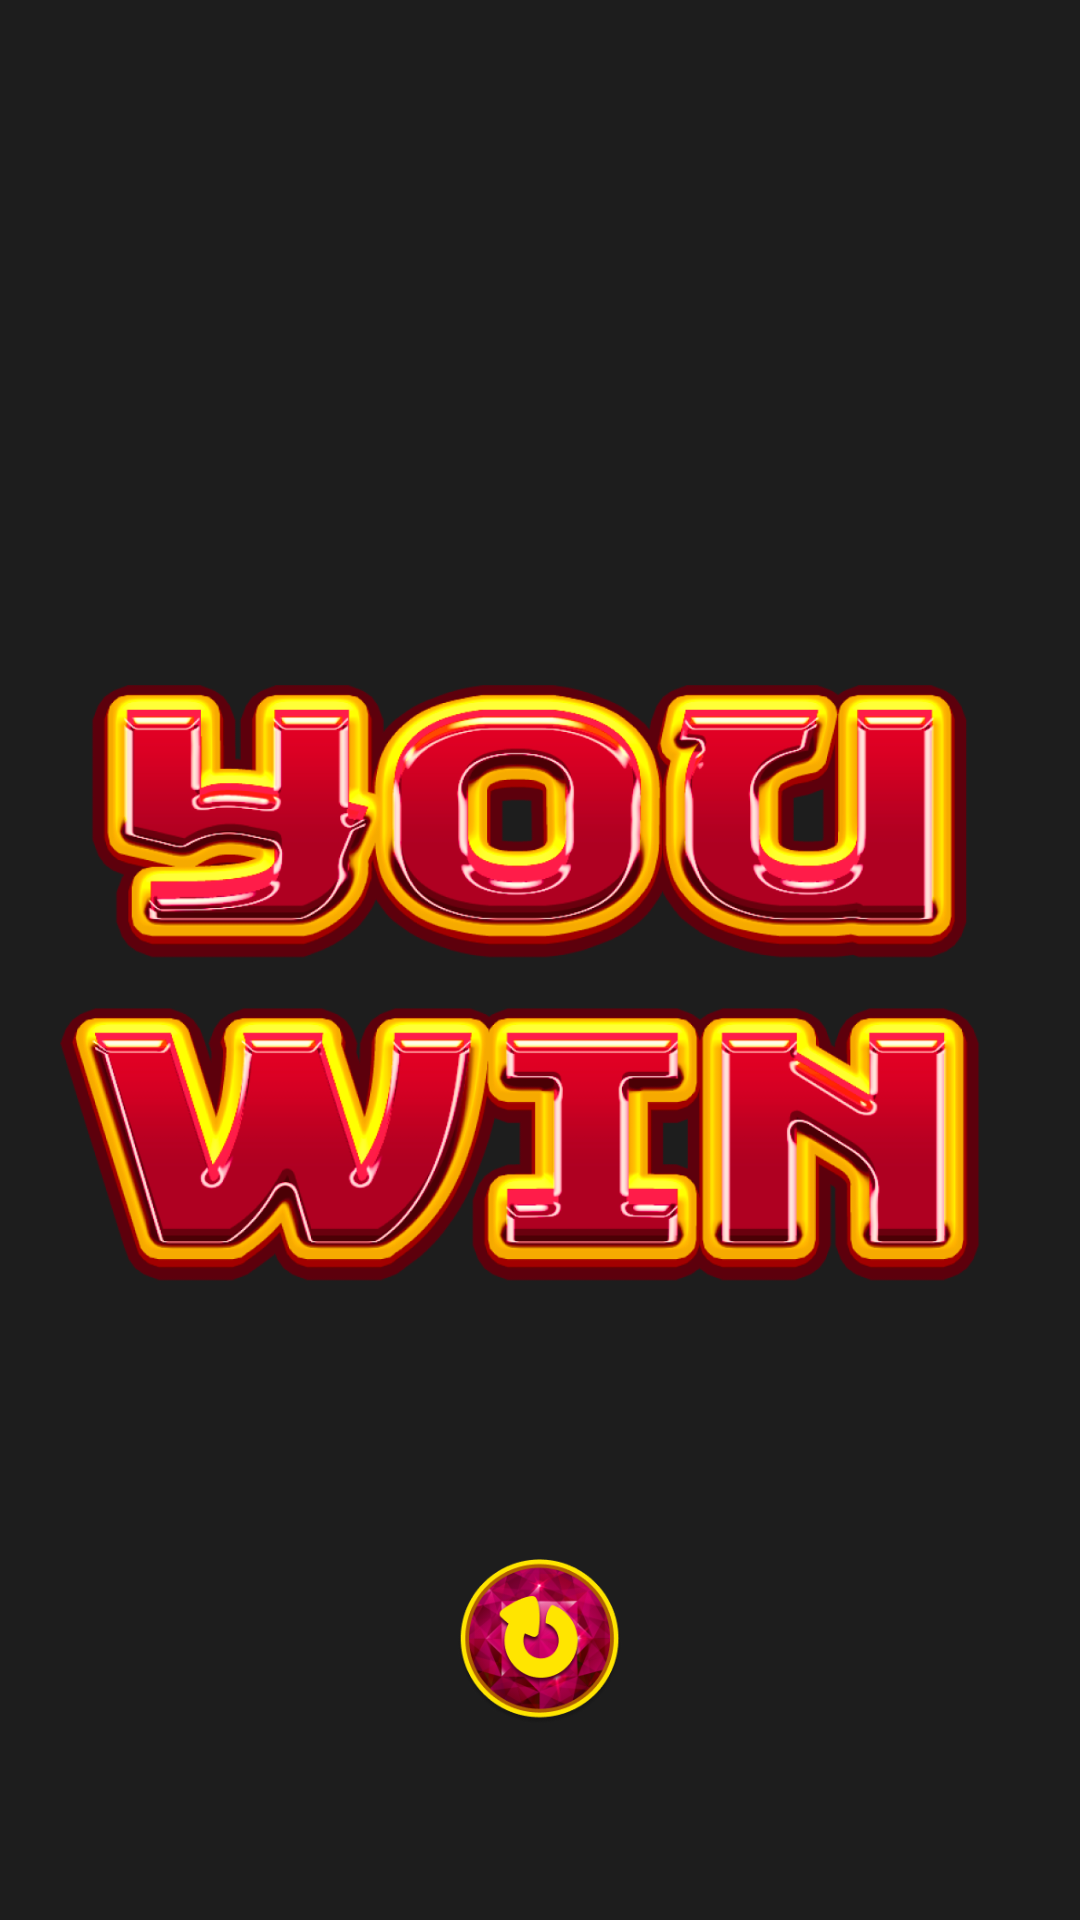

The Android layout XML behind this screen, and the referenced resources:
<!-- AndroidManifest.xml: application theme Theme.AppCompat.NoActionBar -->
<!-- res/layout/fragment_you_win.xml -->
<?xml version="1.0" encoding="utf-8"?>
<androidx.constraintlayout.widget.ConstraintLayout xmlns:android="http://schemas.android.com/apk/res/android"
    android:layout_width="match_parent"
    android:layout_height="match_parent"
    xmlns:app="http://schemas.android.com/apk/res-auto"
    android:background="@color/result_fragment_background">

    <ImageButton
        android:id="@+id/try_again_button"
        android:layout_width="@dimen/options_button_dimen"
        android:layout_height="@dimen/options_button_dimen"
        android:scaleType="fitXY"
        android:background="@android:color/transparent"
        android:src="@drawable/again_button"
        app:layout_constraintStart_toStartOf="parent"
        app:layout_constraintEnd_toEndOf="parent"
        app:layout_constraintBottom_toBottomOf="parent"
        android:layout_marginBottom="65dp"
        />

    <ImageView
        android:layout_width="wrap_content"
        android:layout_height="620.4dp"
        android:layout_marginTop="-16dp"
        android:adjustViewBounds="true"
        android:scaleType="centerCrop"
        android:src="@drawable/light"
        app:layout_constraintEnd_toEndOf="parent"
        app:layout_constraintStart_toStartOf="parent"
        app:layout_constraintTop_toTopOf="parent" />

    <ImageView
        android:layout_width="481dp"
        android:layout_height="443dp"
        android:adjustViewBounds="true"
        android:src="@drawable/sparkle_fireworks"
        app:layout_constraintTop_toTopOf="parent"
        app:layout_constraintEnd_toEndOf="parent"
        android:layout_marginEnd="40dp"
        />

    <ImageView
        android:layout_width="481dp"
        android:layout_height="443dp"
        android:adjustViewBounds="true"
        android:src="@drawable/sparkle_fireworks"
        app:layout_constraintTop_toTopOf="parent"
        app:layout_constraintStart_toStartOf="parent"
        android:layout_marginStart="40dp"
        android:layout_marginTop="351dp"
        />

    <ImageView
        android:layout_width="match_parent"
        android:layout_height="wrap_content"
        android:adjustViewBounds="true"
        android:src="@drawable/you_win_text"
        app:layout_constraintTop_toTopOf="parent"
        android:layout_marginHorizontal="3dp"
        android:layout_marginTop="205dp"/>

</androidx.constraintlayout.widget.ConstraintLayout>
<!-- resources referenced by this layout -->
<resources>
  <color name="result_fragment_background">#65000000</color>
  <dimen name="options_button_dimen">55.44dp</dimen>
  <!-- drawable again_button: png bitmap (drawable, 37244 bytes) -->
  <!-- drawable you_win_text: png bitmap (drawable, 360863 bytes) -->
</resources>
